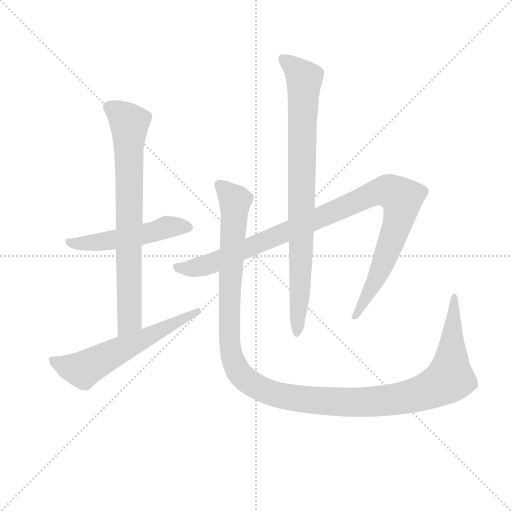
t = 0.00 s
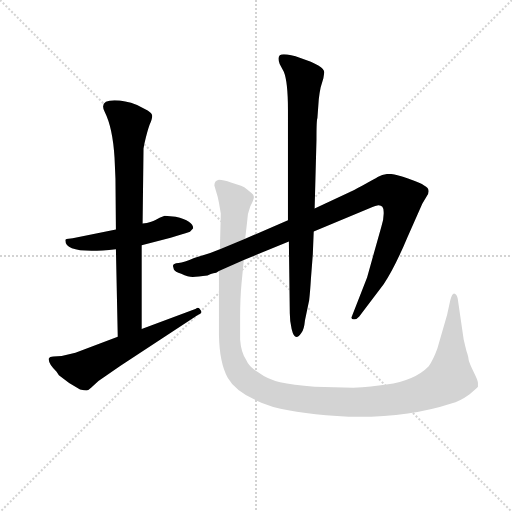
t = 4.37 s
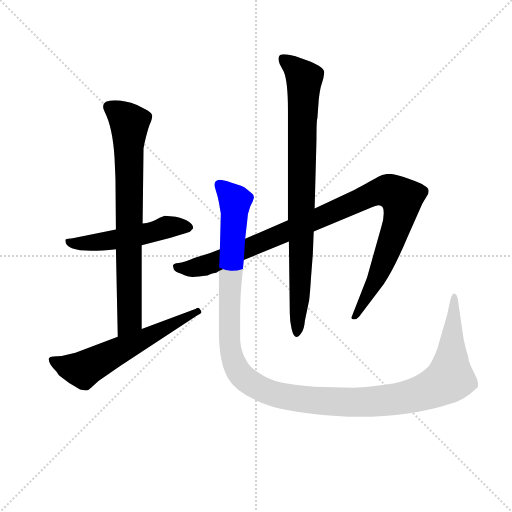
t = 4.58 s
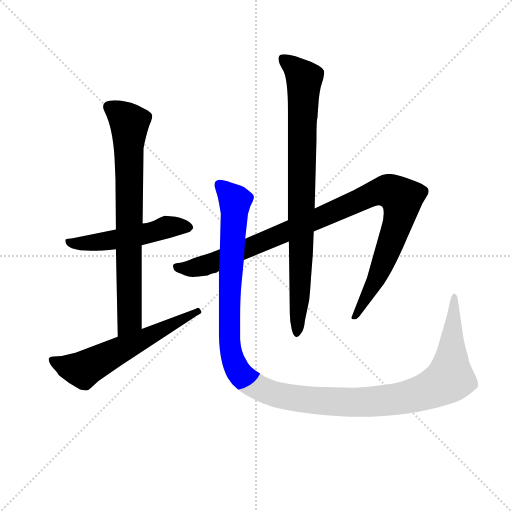
t = 4.79 s
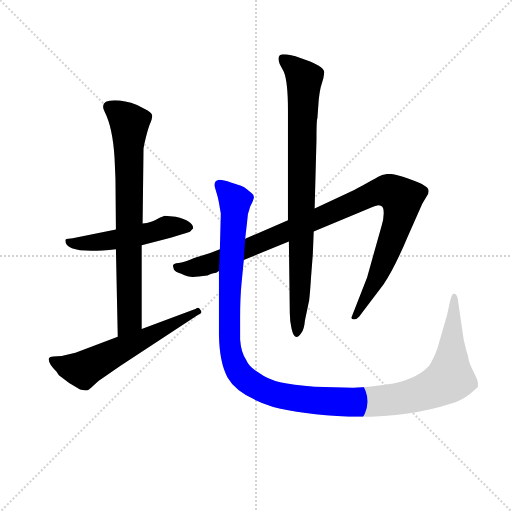
t = 5.00 s
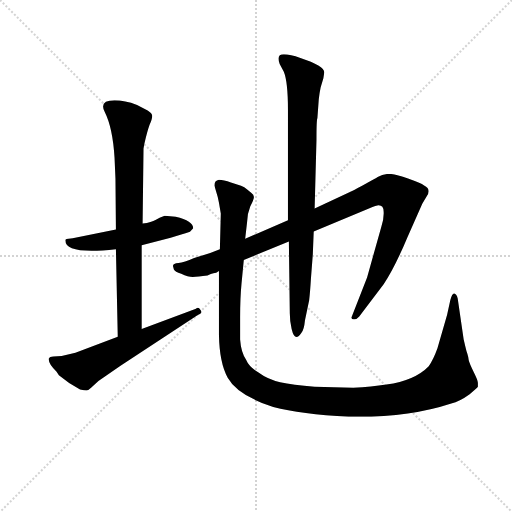
t = 5.71 s

The animated SVG that drew these frames (rendered in a browser with its animation timeline set to each time). Animation: 6 CSS @keyframes rules; one cycle of 5.71 s.

<svg version="1.1" viewBox="0 0 1024 1024" xmlns="http://www.w3.org/2000/svg">
  <g stroke="lightgray" stroke-dasharray="1,1" stroke-width="1" transform="scale(4, 4)">
    <line x1="0" y1="0" x2="256" y2="256"></line>
    <line x1="256" y1="0" x2="0" y2="256"></line>
    <line x1="128" y1="0" x2="128" y2="256"></line>
    <line x1="0" y1="128" x2="256" y2="128"></line>
  </g>
<g transform="scale(0.92, -0.92) translate(60, -900)">
   <style type="text/css">
    @keyframes keyframes0 {
      from {
       stroke: blue;
       stroke-dashoffset: 526;
       stroke-width: 128;
       }
       63% {
       animation-timing-function: step-end;
       stroke: blue;
       stroke-dashoffset: 0;
       stroke-width: 128;
       }
       to {
       stroke: black;
       stroke-width: 1024;
       }
       }
       #make-me-a-hanzi-animation-0 {
         animation: keyframes0 0.678060s both;
         animation-delay: 0.000000s;
         animation-timing-function: linear;
       }
    @keyframes keyframes1 {
      from {
       stroke: blue;
       stroke-dashoffset: 773;
       stroke-width: 128;
       }
       72% {
       animation-timing-function: step-end;
       stroke: blue;
       stroke-dashoffset: 0;
       stroke-width: 128;
       }
       to {
       stroke: black;
       stroke-width: 1024;
       }
       }
       #make-me-a-hanzi-animation-1 {
         animation: keyframes1 0.879069s both;
         animation-delay: 0.678060s;
         animation-timing-function: linear;
       }
    @keyframes keyframes2 {
      from {
       stroke: blue;
       stroke-dashoffset: 606;
       stroke-width: 128;
       }
       66% {
       animation-timing-function: step-end;
       stroke: blue;
       stroke-dashoffset: 0;
       stroke-width: 128;
       }
       to {
       stroke: black;
       stroke-width: 1024;
       }
       }
       #make-me-a-hanzi-animation-2 {
         animation: keyframes2 0.743164s both;
         animation-delay: 1.557129s;
         animation-timing-function: linear;
       }
    @keyframes keyframes3 {
      from {
       stroke: blue;
       stroke-dashoffset: 1058;
       stroke-width: 128;
       }
       77% {
       animation-timing-function: step-end;
       stroke: blue;
       stroke-dashoffset: 0;
       stroke-width: 128;
       }
       to {
       stroke: black;
       stroke-width: 1024;
       }
       }
       #make-me-a-hanzi-animation-3 {
         animation: keyframes3 1.111003s both;
         animation-delay: 2.300293s;
         animation-timing-function: linear;
       }
    @keyframes keyframes4 {
      from {
       stroke: blue;
       stroke-dashoffset: 867;
       stroke-width: 128;
       }
       74% {
       animation-timing-function: step-end;
       stroke: blue;
       stroke-dashoffset: 0;
       stroke-width: 128;
       }
       to {
       stroke: black;
       stroke-width: 1024;
       }
       }
       #make-me-a-hanzi-animation-4 {
         animation: keyframes4 0.955566s both;
         animation-delay: 3.411296s;
         animation-timing-function: linear;
       }
    @keyframes keyframes5 {
      from {
       stroke: blue;
       stroke-dashoffset: 1338;
       stroke-width: 128;
       }
       81% {
       animation-timing-function: step-end;
       stroke: blue;
       stroke-dashoffset: 0;
       stroke-width: 128;
       }
       to {
       stroke: black;
       stroke-width: 1024;
       }
       }
       #make-me-a-hanzi-animation-5 {
         animation: keyframes5 1.338867s both;
         animation-delay: 4.366862s;
         animation-timing-function: linear;
       }
</style>
<path d="M 322.0 429.0 L 298.0 431.0 Q 286.0 427.0 278.0 422.0 Q 270.0 417.0 250.0 414.0 L 192.0 401.0 L 98.0 382.0 Q 94.0 381.0 89.0 381.0 Q 84.0 381.0 82.0 379.0 L 82.0 377.0 Q 82.0 346.0 192.0 358.0 L 248.0 367.0 L 311.0 383.0 L 334.0 390.0 Q 343.0 392.0 353.0 396.0 L 360.0 404.0 Q 360.0 420.0 322.0 429.0 Z" fill="lightgray"></path> 
<path d="M 250.0 414.0 L 252.0 577.0 L 254.0 588.0 Q 260.0 614.0 265.0 628.0 Q 271.0 642.0 271.0 648.0 Q 271.0 654.0 261.0 660.0 L 238.0 672.0 Q 211.0 682.0 189.0 682.0 Q 154.0 682.0 168.0 656.0 Q 185.0 622.0 189.0 557.0 L 191.0 512.0 L 192.0 401.0 L 192.0 358.0 L 196.0 168.0 C 197.0 138.0 248.0 155.0 248.0 185.0 L 248.0 367.0 L 250.0 414.0 Z" fill="lightgray"></path> 
<path d="M 196.0 168.0 L 104.0 133.0 L 74.0 126.0 L 56.0 125.0 Q 48.0 125.0 46.0 120.0 Q 45.0 109.0 63.0 92.0 L 68.0 84.0 Q 88.0 67.0 114.0 53.0 Q 124.0 51.0 128.0 51.0 Q 132.0 51.0 138.0 57.0 L 154.0 72.0 L 202.0 105.0 L 370.0 215.0 Q 378.0 219.0 378.0 222.0 Q 378.0 224.0 374.0 229.0 Q 370.0 233.0 366.0 229.0 L 248.0 185.0 L 196.0 168.0 Z" fill="lightgray"></path> 
<path d="M 418.0 358.0 L 397.0 350.0 L 362.0 339.0 Q 340.0 329.0 328.0 328.0 Q 316.0 327.0 316.0 322.0 L 318.0 314.0 Q 320.0 309.0 334.0 305.0 Q 349.0 298.0 359.0 298.0 Q 370.0 298.0 391.0 301.0 Q 399.0 305.0 404.0 306.0 Q 410.0 306.0 416.0 311.0 L 470.0 335.0 L 568.0 375.0 L 622.0 397.0 L 742.0 447.0 Q 759.0 454.0 763.0 454.0 Q 774.0 454.0 774.0 440.0 Q 775.0 425.0 769.0 407.0 L 738.0 297.0 L 704.0 210.0 Q 704.0 206.0 709.0 206.0 Q 715.0 205.0 721.0 212.0 L 774.0 282.0 Q 798.0 318.0 826.0 385.0 L 858.0 457.0 L 868.0 474.0 Q 878.0 489.0 862.0 497.0 Q 855.0 502.0 827.0 512.0 Q 799.0 522.0 786.0 522.0 Q 773.0 522.0 761.0 515.0 Q 750.0 508.0 710.0 487.0 L 624.0 447.0 L 566.0 421.0 L 473.0 381.0 L 418.0 358.0 Z" fill="lightgray"></path> 
<path d="M 568.0 375.0 L 570.0 219.0 Q 570.0 201.0 574.0 185.0 Q 581.0 155.0 595.0 176.0 Q 601.0 183.0 603.0 204.0 L 612.0 247.0 Q 614.0 262.0 616.0 295.0 L 620.0 347.0 L 622.0 397.0 L 624.0 447.0 L 628.0 596.0 Q 628.0 641.0 630.0 643.0 L 633.0 684.0 Q 635.0 701.0 637.0 710.0 L 643.0 730.0 L 645.0 743.0 Q 645.0 757.0 593.0 774.0 Q 571.0 782.0 557.0 782.0 Q 540.0 782.0 548.0 761.0 L 557.0 744.0 Q 566.0 722.0 566.0 661.0 L 566.0 421.0 L 568.0 375.0 Z" fill="lightgray"></path> 
<path d="M 473.0 381.0 L 477.0 416.0 Q 477.0 434.0 484.0 451.0 Q 492.0 467.0 492.0 472.0 Q 492.0 477.0 486.0 481.0 L 476.0 489.0 Q 472.0 493.0 464.0 496.0 L 442.0 503.0 Q 426.0 509.0 416.0 509.0 Q 406.0 507.0 406.0 497.0 L 410.0 483.0 Q 414.0 471.0 416.0 459.0 L 420.0 436.0 L 418.0 358.0 L 416.0 311.0 L 416.0 172.0 Q 417.0 112.0 435.0 79.0 Q 456.0 41.0 534.0 15.0 Q 594.0 -1.0 698.0 -6.0 L 719.0 -6.0 Q 833.0 -6.0 921.0 23.0 Q 939.0 27.0 961.0 43.0 Q 977.0 56.0 979.0 59.0 L 979.0 68.0 Q 979.0 73.0 970.0 91.0 Q 961.0 109.0 959.0 117.0 Q 958.0 125.0 956.0 131.0 Q 954.0 136.0 952.0 145.0 L 948.0 162.0 L 935.0 251.0 Q 933.0 261.0 927.0 262.0 Q 923.0 262.0 919.0 248.0 L 912.0 216.0 L 891.0 143.0 Q 882.0 118.0 872.0 104.0 Q 842.0 73.0 780.0 64.0 Q 748.0 59.0 708.0 57.0 L 624.0 59.0 Q 576.0 63.0 549.0 69.0 Q 522.0 75.0 502.0 90.0 Q 481.0 103.0 475.0 118.0 Q 464.0 134.0 462.0 162.0 L 462.0 209.0 Q 462.0 252.0 465.0 283.0 L 470.0 335.0 L 473.0 381.0 Z" fill="lightgray"></path> 
      <clipPath id="make-me-a-hanzi-clip-0">
      <path d="M 322.0 429.0 L 298.0 431.0 Q 286.0 427.0 278.0 422.0 Q 270.0 417.0 250.0 414.0 L 192.0 401.0 L 98.0 382.0 Q 94.0 381.0 89.0 381.0 Q 84.0 381.0 82.0 379.0 L 82.0 377.0 Q 82.0 346.0 192.0 358.0 L 248.0 367.0 L 311.0 383.0 L 334.0 390.0 Q 343.0 392.0 353.0 396.0 L 360.0 404.0 Q 360.0 420.0 322.0 429.0 Z" fill="lightgray"></path>
      </clipPath>
      <path clip-path="url(#make-me-a-hanzi-clip-0)" d="M 86.0 378.0 L 100.0 370.0 L 150.0 372.0 L 314.0 408.0 L 350.0 406.0 " fill="none" id="make-me-a-hanzi-animation-0" stroke-dasharray="398 796" stroke-linecap="round"></path>

      <clipPath id="make-me-a-hanzi-clip-1">
      <path d="M 250.0 414.0 L 252.0 577.0 L 254.0 588.0 Q 260.0 614.0 265.0 628.0 Q 271.0 642.0 271.0 648.0 Q 271.0 654.0 261.0 660.0 L 238.0 672.0 Q 211.0 682.0 189.0 682.0 Q 154.0 682.0 168.0 656.0 Q 185.0 622.0 189.0 557.0 L 191.0 512.0 L 192.0 401.0 L 192.0 358.0 L 196.0 168.0 C 197.0 138.0 248.0 155.0 248.0 185.0 L 248.0 367.0 L 250.0 414.0 Z" fill="lightgray"></path>
      </clipPath>
      <path clip-path="url(#make-me-a-hanzi-clip-1)" d="M 178.0 666.0 L 221.0 632.0 L 222.0 208.0 L 201.0 176.0 " fill="none" id="make-me-a-hanzi-animation-1" stroke-dasharray="645 1290" stroke-linecap="round"></path>

      <clipPath id="make-me-a-hanzi-clip-2">
      <path d="M 196.0 168.0 L 104.0 133.0 L 74.0 126.0 L 56.0 125.0 Q 48.0 125.0 46.0 120.0 Q 45.0 109.0 63.0 92.0 L 68.0 84.0 Q 88.0 67.0 114.0 53.0 Q 124.0 51.0 128.0 51.0 Q 132.0 51.0 138.0 57.0 L 154.0 72.0 L 202.0 105.0 L 370.0 215.0 Q 378.0 219.0 378.0 222.0 Q 378.0 224.0 374.0 229.0 Q 370.0 233.0 366.0 229.0 L 248.0 185.0 L 196.0 168.0 Z" fill="lightgray"></path>
      </clipPath>
      <path clip-path="url(#make-me-a-hanzi-clip-2)" d="M 54.0 117.0 L 87.0 103.0 L 123.0 97.0 L 371.0 222.0 " fill="none" id="make-me-a-hanzi-animation-2" stroke-dasharray="478 956" stroke-linecap="round"></path>

      <clipPath id="make-me-a-hanzi-clip-3">
      <path d="M 418.0 358.0 L 397.0 350.0 L 362.0 339.0 Q 340.0 329.0 328.0 328.0 Q 316.0 327.0 316.0 322.0 L 318.0 314.0 Q 320.0 309.0 334.0 305.0 Q 349.0 298.0 359.0 298.0 Q 370.0 298.0 391.0 301.0 Q 399.0 305.0 404.0 306.0 Q 410.0 306.0 416.0 311.0 L 470.0 335.0 L 568.0 375.0 L 622.0 397.0 L 742.0 447.0 Q 759.0 454.0 763.0 454.0 Q 774.0 454.0 774.0 440.0 Q 775.0 425.0 769.0 407.0 L 738.0 297.0 L 704.0 210.0 Q 704.0 206.0 709.0 206.0 Q 715.0 205.0 721.0 212.0 L 774.0 282.0 Q 798.0 318.0 826.0 385.0 L 858.0 457.0 L 868.0 474.0 Q 878.0 489.0 862.0 497.0 Q 855.0 502.0 827.0 512.0 Q 799.0 522.0 786.0 522.0 Q 773.0 522.0 761.0 515.0 Q 750.0 508.0 710.0 487.0 L 624.0 447.0 L 566.0 421.0 L 473.0 381.0 L 418.0 358.0 Z" fill="lightgray"></path>
      </clipPath>
      <path clip-path="url(#make-me-a-hanzi-clip-3)" d="M 325.0 320.0 L 356.0 316.0 L 402.0 328.0 L 748.0 478.0 L 774.0 485.0 L 794.0 482.0 L 814.0 468.0 L 806.0 419.0 L 755.0 287.0 L 712.0 215.0 " fill="none" id="make-me-a-hanzi-animation-3" stroke-dasharray="930 1860" stroke-linecap="round"></path>

      <clipPath id="make-me-a-hanzi-clip-4">
      <path d="M 568.0 375.0 L 570.0 219.0 Q 570.0 201.0 574.0 185.0 Q 581.0 155.0 595.0 176.0 Q 601.0 183.0 603.0 204.0 L 612.0 247.0 Q 614.0 262.0 616.0 295.0 L 620.0 347.0 L 622.0 397.0 L 624.0 447.0 L 628.0 596.0 Q 628.0 641.0 630.0 643.0 L 633.0 684.0 Q 635.0 701.0 637.0 710.0 L 643.0 730.0 L 645.0 743.0 Q 645.0 757.0 593.0 774.0 Q 571.0 782.0 557.0 782.0 Q 540.0 782.0 548.0 761.0 L 557.0 744.0 Q 566.0 722.0 566.0 661.0 L 566.0 421.0 L 568.0 375.0 Z" fill="lightgray"></path>
      </clipPath>
      <path clip-path="url(#make-me-a-hanzi-clip-4)" d="M 556.0 770.0 L 601.0 729.0 L 592.0 263.0 L 584.0 179.0 " fill="none" id="make-me-a-hanzi-animation-4" stroke-dasharray="739 1478" stroke-linecap="round"></path>

      <clipPath id="make-me-a-hanzi-clip-5">
      <path d="M 473.0 381.0 L 477.0 416.0 Q 477.0 434.0 484.0 451.0 Q 492.0 467.0 492.0 472.0 Q 492.0 477.0 486.0 481.0 L 476.0 489.0 Q 472.0 493.0 464.0 496.0 L 442.0 503.0 Q 426.0 509.0 416.0 509.0 Q 406.0 507.0 406.0 497.0 L 410.0 483.0 Q 414.0 471.0 416.0 459.0 L 420.0 436.0 L 418.0 358.0 L 416.0 311.0 L 416.0 172.0 Q 417.0 112.0 435.0 79.0 Q 456.0 41.0 534.0 15.0 Q 594.0 -1.0 698.0 -6.0 L 719.0 -6.0 Q 833.0 -6.0 921.0 23.0 Q 939.0 27.0 961.0 43.0 Q 977.0 56.0 979.0 59.0 L 979.0 68.0 Q 979.0 73.0 970.0 91.0 Q 961.0 109.0 959.0 117.0 Q 958.0 125.0 956.0 131.0 Q 954.0 136.0 952.0 145.0 L 948.0 162.0 L 935.0 251.0 Q 933.0 261.0 927.0 262.0 Q 923.0 262.0 919.0 248.0 L 912.0 216.0 L 891.0 143.0 Q 882.0 118.0 872.0 104.0 Q 842.0 73.0 780.0 64.0 Q 748.0 59.0 708.0 57.0 L 624.0 59.0 Q 576.0 63.0 549.0 69.0 Q 522.0 75.0 502.0 90.0 Q 481.0 103.0 475.0 118.0 Q 464.0 134.0 462.0 162.0 L 462.0 209.0 Q 462.0 252.0 465.0 283.0 L 470.0 335.0 L 473.0 381.0 Z" fill="lightgray"></path>
      </clipPath>
      <path clip-path="url(#make-me-a-hanzi-clip-5)" d="M 420.0 495.0 L 451.0 463.0 L 439.0 272.0 L 438.0 163.0 L 443.0 131.0 L 456.0 96.0 L 472.0 77.0 L 520.0 49.0 L 624.0 29.0 L 744.0 26.0 L 821.0 36.0 L 888.0 59.0 L 918.0 78.0 L 929.0 255.0 " fill="none" id="make-me-a-hanzi-animation-5" stroke-dasharray="1210 2420" stroke-linecap="round"></path>

</g>
</svg>
